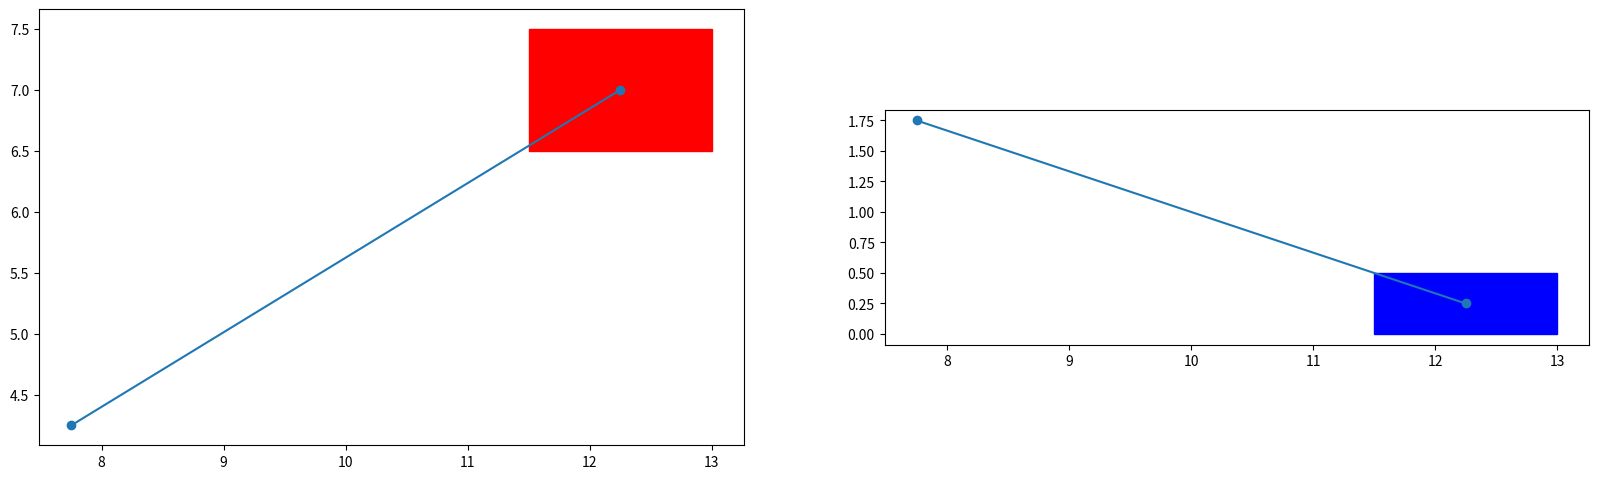

Source code (Python):
import matplotlib.pyplot as plt
import numpy as np
from matplotlib.patches import Rectangle

pA = np.array([7.75, 4.25, 1.75])
pB = np.array([12.25, 7.0, 0.25])
halfSubIncs = 0.5 * np.array([1.5, 1, 0.5])
muDet = 10

sensDetSubGeom = np.array(
    [
        pB[0] - halfSubIncs[0],
        pB[0] + halfSubIncs[0],
        pB[1] - halfSubIncs[1],
        pB[1] + halfSubIncs[1],
        pB[2] - halfSubIncs[2],
        pB[2] + halfSubIncs[2],
        -1,
        muDet,
    ]
)
fig,ax=plt.subplots(1,2,figsize=(20,6))
target_rect=plt.Rectangle(pB[0:2]-halfSubIncs[0:2],2*halfSubIncs[0],2*halfSubIncs[1],color='r')
ax[0].add_patch(target_rect)
ax[0].set_aspect('equal')
ax[0].scatter([pA[0],pB[0]],[pA[1],pB[1]])
ax[0].plot([pA[0],pB[0]],[pA[1],pB[1]])

target_rect=plt.Rectangle(pB[0::2]-halfSubIncs[0::2],2*halfSubIncs[0],2*halfSubIncs[2],color='b')
ax[1].add_patch(target_rect)
ax[1].set_aspect('equal')
ax[1].scatter([pA[0],pB[0]],[pA[2],pB[2]])
ax[1].plot([pA[0],pB[0]],[pA[2],pB[2]])
fig.savefig("plot.png")
# plt.show()